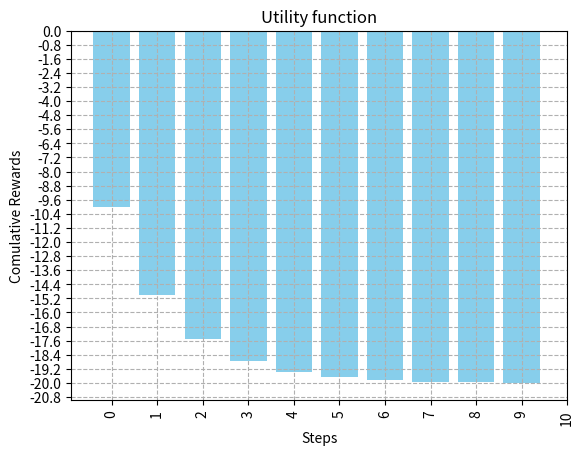

Recreate this plot in Python.
import numpy as np
import matplotlib.pyplot as plt
from matplotlib.ticker import MaxNLocator


# Parameters for the binomial distribution
n = 10  # number of trials/steps
p = 0.5  # probability of success in each trial

# Generate the markov grid
G = np.ones((3, 3)) * -10
G[1, 1] = 255  # invalid state
G[0, 0] = 0
G[2, 0] = -9  # goal
G[1, 0] = -11
print(f"G_flipped = \n{np.flip(G, axis=1)}")  # flipping is only for visualization

# Other parameters
x = np.arange(0, n)
pmf = np.zeros(n)
pmf_sum = 0
R = -10
gamma = 0.5
for i in range(n):
    pmf_sum += R * gamma ** i
    pmf[i] = pmf_sum

# Plot the binomial distribution as a bar chart
plt.bar(x, pmf, color='skyblue')

# Set x-axis ticks to be separated by 1 unit
plt.xticks(np.arange(0, n + 1, 1), rotation=90)

# Set the number of y-axis ticks (example: 5 ticks)
plt.gca().yaxis.set_major_locator(MaxNLocator(30))

# Add titles and labels
plt.title(f'Utility function')
plt.xlabel('Steps')
plt.ylabel('Comulative Rewards')

# Show the plot
plt.grid(True, linestyle='--')
plt.show()
